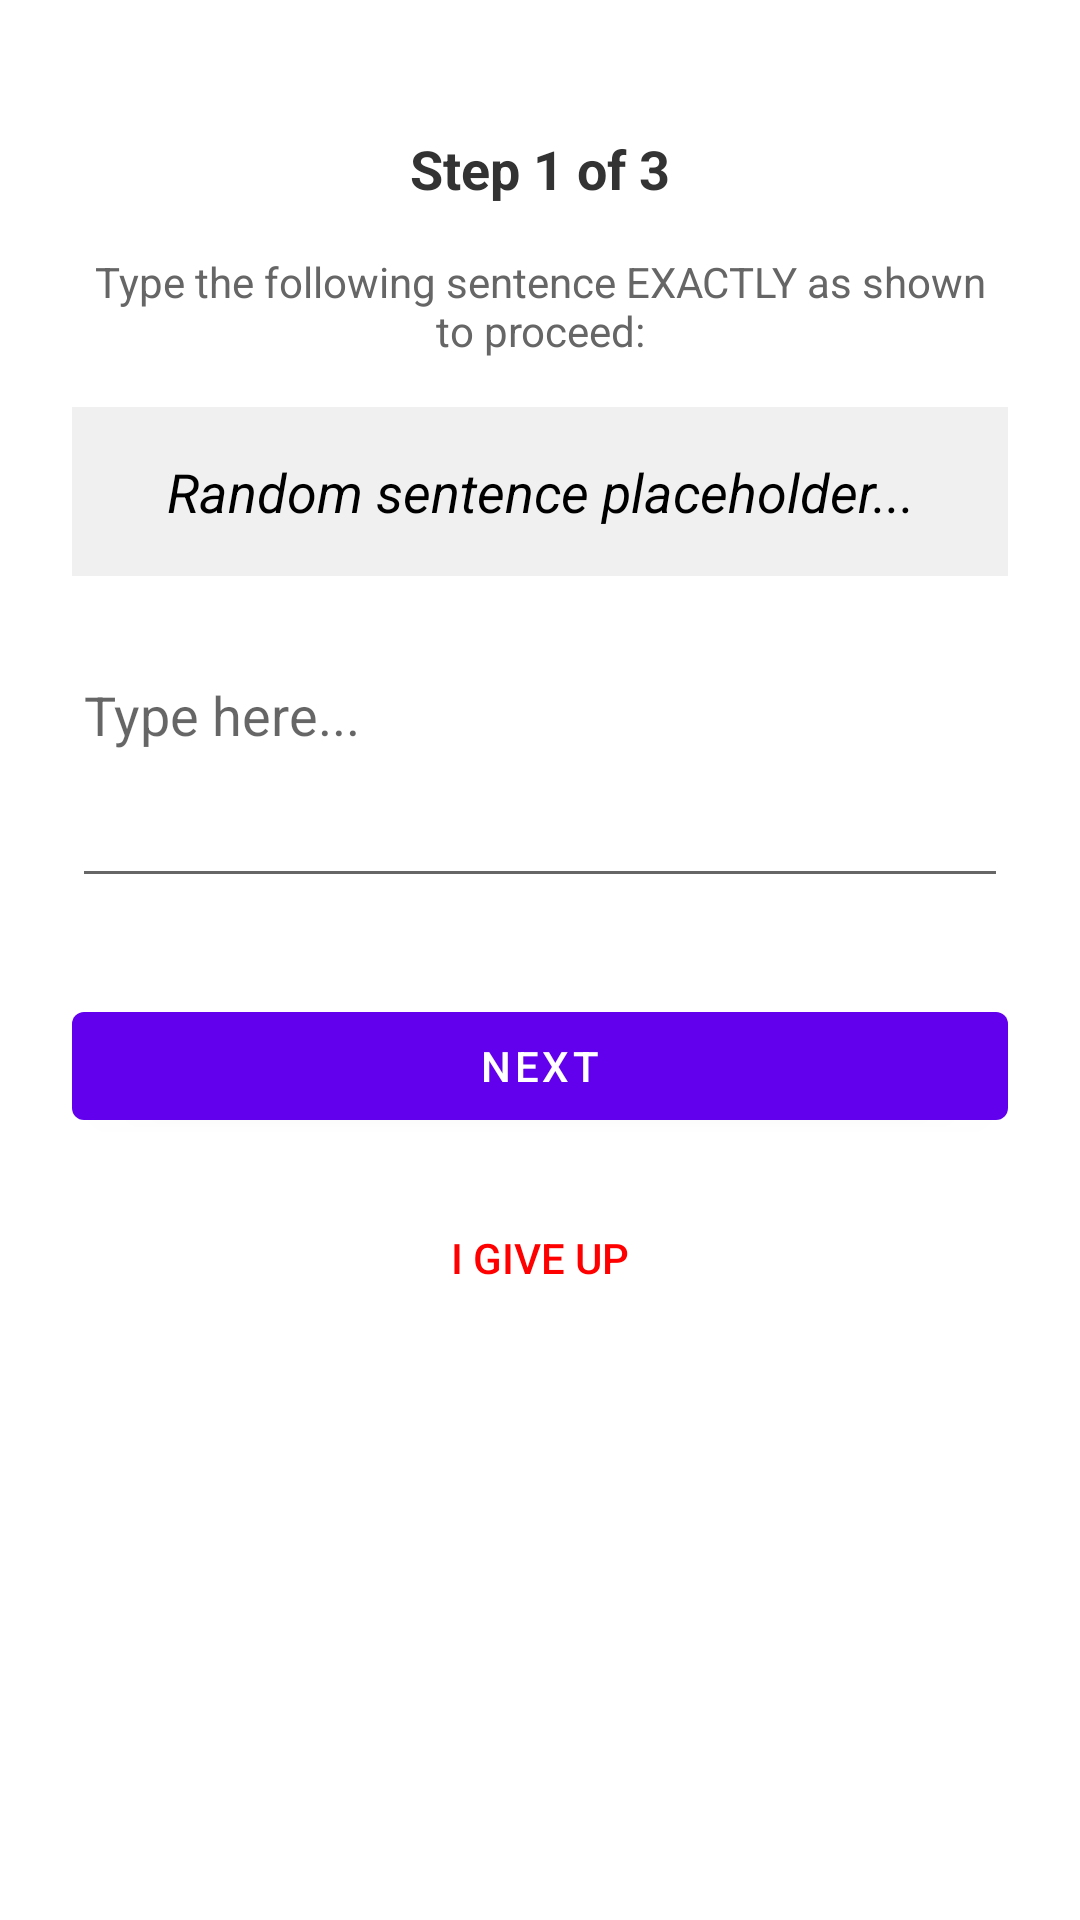

This screen was rendered from an Android layout file. Write that file and the resources it references.
<!-- AndroidManifest.xml: fallback theme Theme.MaterialComponents.DayNight.NoActionBar -->
<!-- res/layout/activity_confirmation.xml -->
<?xml version="1.0" encoding="utf-8"?>
<LinearLayout xmlns:android="http://schemas.android.com/apk/res/android"
    android:layout_width="match_parent"
    android:layout_height="match_parent"
    android:orientation="vertical"
    android:padding="24dp"
    android:background="#FFFFFF"
    android:gravity="center_horizontal">

    <TextView
        android:id="@+id/tv_step"
        android:layout_width="wrap_content"
        android:layout_height="wrap_content"
        android:text="Step 1 of 3"
        android:textSize="18sp"
        android:textStyle="bold"
        android:textColor="#333333"
        android:layout_marginTop="20dp" />

    <TextView
        android:layout_width="match_parent"
        android:layout_height="wrap_content"
        android:text="Type the following sentence EXACTLY as shown to proceed:"
        android:textSize="14sp"
        android:textColor="#666666"
        android:gravity="center"
        android:layout_marginTop="16dp" />

    <TextView
        android:id="@+id/tv_target_sentence"
        android:layout_width="match_parent"
        android:layout_height="wrap_content"
        android:text="Random sentence placeholder..."
        android:textSize="18sp"
        android:textStyle="italic"
        android:textColor="#000000"
        android:gravity="center"
        android:padding="16dp"
        android:background="#F0F0F0"
        android:layout_marginTop="16dp" />

    <EditText
        android:id="@+id/et_input"
        android:layout_width="match_parent"
        android:layout_height="wrap_content"
        android:hint="Type here..."
        android:inputType="textMultiLine"
        android:minLines="3"
        android:gravity="top|start"
        android:layout_marginTop="24dp" />

    <Button
        android:id="@+id/btn_action"
        android:layout_width="match_parent"
        android:layout_height="wrap_content"
        android:text="Next"
        android:layout_marginTop="32dp" />

    <Button
        android:id="@+id/btn_cancel"
        android:layout_width="wrap_content"
        android:layout_height="wrap_content"
        android:text="I give up"
        style="?android:attr/borderlessButtonStyle"
        android:textColor="#FF0000"
        android:layout_marginTop="16dp" />

</LinearLayout>
<!-- resources referenced by this layout -->
<resources>

</resources>
